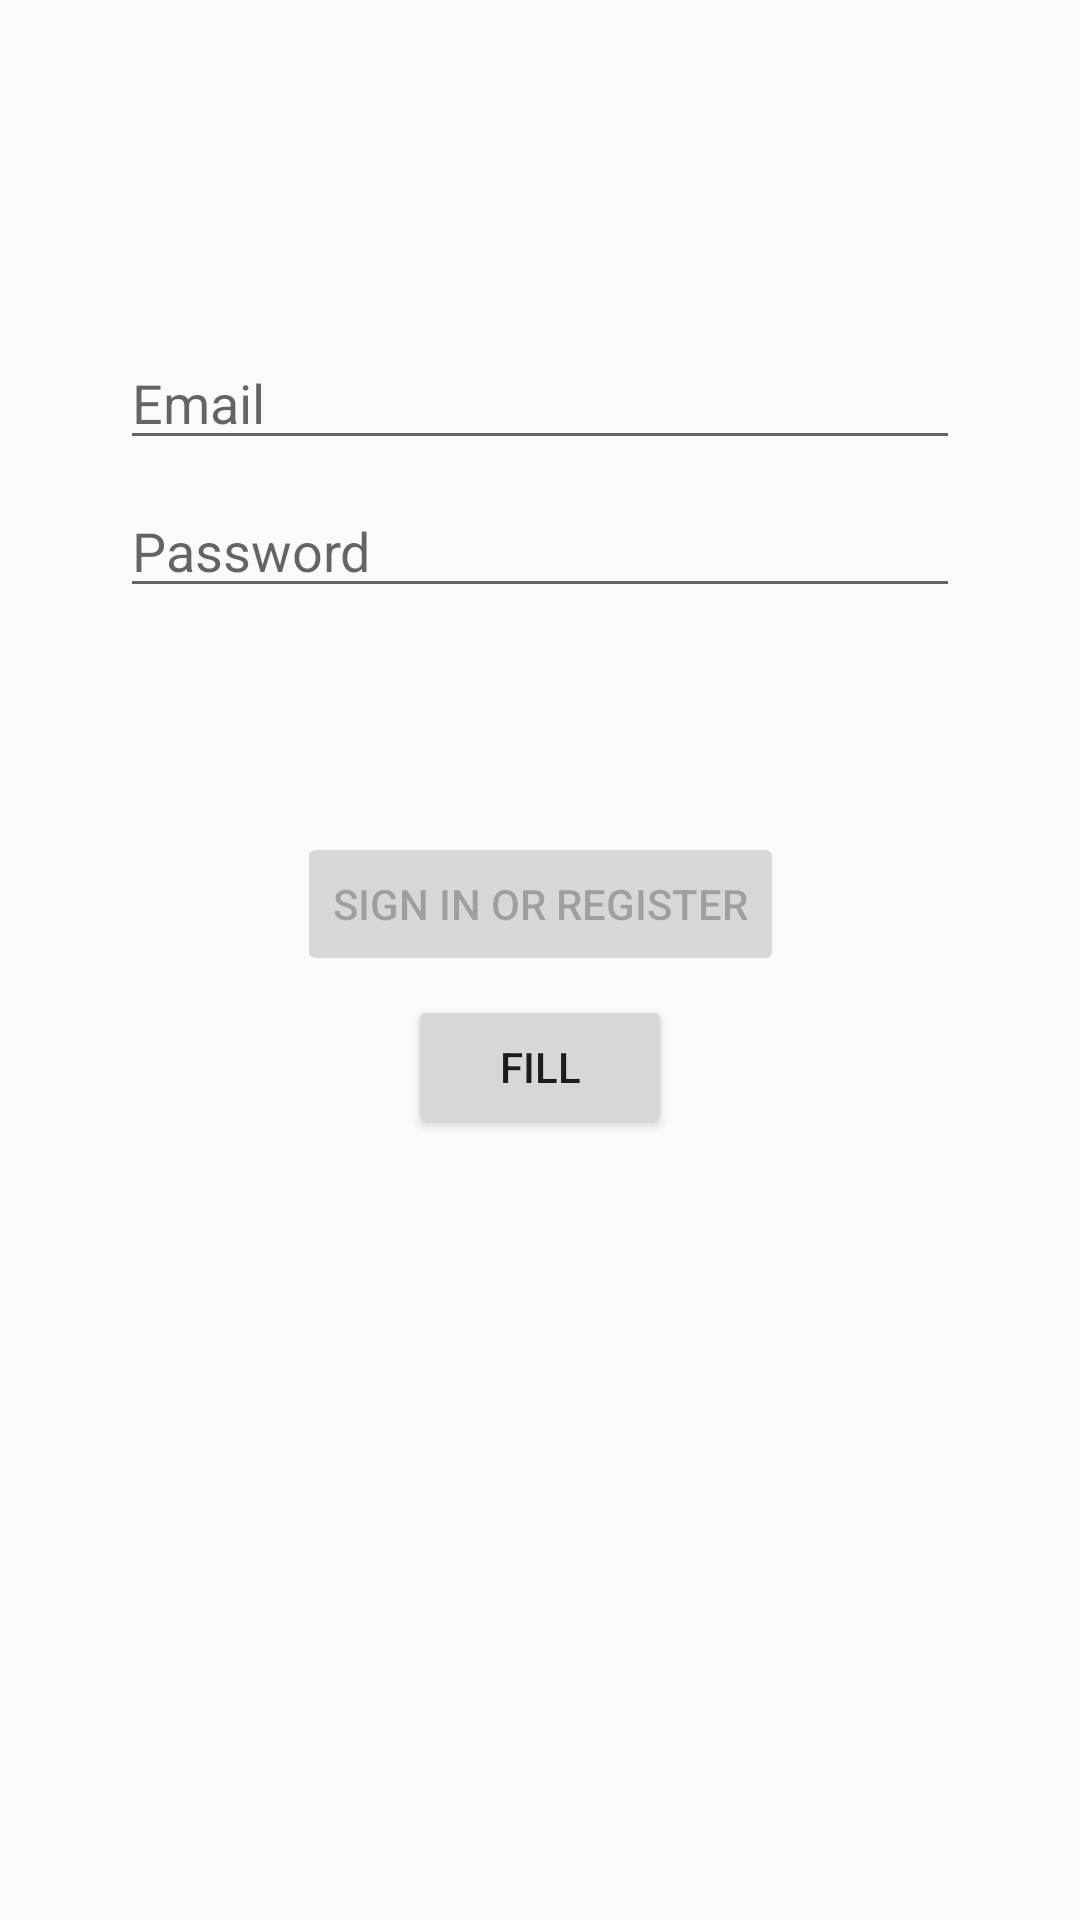

Android layout source for this screen:
<!-- AndroidManifest.xml: application theme AppTheme -->
<!-- res/layout/activity_login.xml -->
<?xml version="1.0" encoding="utf-8"?>
<androidx.constraintlayout.widget.ConstraintLayout xmlns:android="http://schemas.android.com/apk/res/android"
    xmlns:app="http://schemas.android.com/apk/res-auto"
    xmlns:tools="http://schemas.android.com/tools"
    android:id="@+id/container"
    android:layout_width="match_parent"
    android:layout_height="match_parent"
    android:paddingLeft="@dimen/activity_horizontal_margin"
    android:paddingTop="@dimen/activity_vertical_margin"
    android:paddingRight="@dimen/activity_horizontal_margin"
    android:paddingBottom="@dimen/activity_vertical_margin"
    tools:context=".ui.login.LoginActivity">

    <EditText
        android:id="@+id/username"
        android:layout_width="0dp"
        android:layout_height="wrap_content"
        android:layout_marginStart="24dp"
        android:layout_marginTop="96dp"
        android:layout_marginEnd="24dp"

        android:hint="@string/prompt_email"
        android:inputType="textEmailAddress"
        android:selectAllOnFocus="true"
        app:layout_constraintEnd_toEndOf="parent"
        app:layout_constraintStart_toStartOf="parent"
        app:layout_constraintTop_toTopOf="parent" />

    <EditText
        android:id="@+id/password"
        android:layout_width="0dp"
        android:layout_height="wrap_content"
        android:layout_marginStart="24dp"
        android:layout_marginTop="8dp"
        android:layout_marginEnd="24dp"

        android:hint="@string/prompt_password"
        android:imeActionLabel="@string/action_sign_in_short"
        android:imeOptions="actionDone"
        android:inputType="textPassword"
        android:selectAllOnFocus="true"
        app:layout_constraintEnd_toEndOf="parent"
        app:layout_constraintStart_toStartOf="parent"
        app:layout_constraintTop_toBottomOf="@+id/username" />

    <Button
        android:id="@+id/login"
        android:layout_width="wrap_content"
        android:layout_height="wrap_content"
        android:layout_gravity="start"
        android:layout_marginStart="48dp"
        android:layout_marginTop="16dp"
        android:layout_marginEnd="48dp"
        android:layout_marginBottom="64dp"
        android:enabled="false"
        android:text="@string/action_sign_in"
        app:layout_constraintBottom_toBottomOf="parent"
        app:layout_constraintEnd_toEndOf="parent"
        app:layout_constraintStart_toStartOf="parent"
        app:layout_constraintTop_toBottomOf="@+id/password"
        app:layout_constraintVertical_bias="0.2" />

    <Button
        android:id="@+id/login_fill"
        android:layout_width="wrap_content"
        android:layout_height="wrap_content"
        android:layout_gravity="start"
        android:layout_marginStart="48dp"
        android:layout_marginTop="84dp"
        android:layout_marginEnd="48dp"
        android:layout_marginBottom="64dp"
        android:enabled="true"
        android:text="@string/action_sign_in_fill"
        app:layout_constraintBottom_toBottomOf="parent"
        app:layout_constraintEnd_toEndOf="parent"
        app:layout_constraintStart_toStartOf="parent"
        app:layout_constraintTop_toBottomOf="@+id/password"
        app:layout_constraintVertical_bias="0.2" />

    <ProgressBar
        android:id="@+id/loading"
        android:layout_width="wrap_content"
        android:layout_height="wrap_content"
        android:layout_gravity="center"
        android:layout_marginStart="32dp"
        android:layout_marginTop="64dp"
        android:layout_marginEnd="32dp"
        android:layout_marginBottom="64dp"
        android:visibility="gone"
        app:layout_constraintBottom_toBottomOf="parent"
        app:layout_constraintEnd_toEndOf="@+id/password"
        app:layout_constraintStart_toStartOf="@+id/password"
        app:layout_constraintTop_toTopOf="parent"
        app:layout_constraintVertical_bias="0.3" />
</androidx.constraintlayout.widget.ConstraintLayout>
<!-- resources referenced by this layout -->
<resources>
  <dimen name="activity_horizontal_margin">16dp</dimen>
  <dimen name="activity_vertical_margin">16dp</dimen>
  <string name="action_sign_in">Sign in or register</string>
  <string name="action_sign_in_fill">fill</string>
  <string name="action_sign_in_short">Sign in</string>
  <string name="prompt_email">Email</string>
  <string name="prompt_password">Password</string>
  <style name="AppTheme" parent="Theme.AppCompat.Light.NoActionBar">
          
          <item name="colorPrimary">@color/colorPrimary</item>
          <item name="colorPrimaryDark">@color/colorPrimaryDark</item>
          <item name="colorAccent">@color/colorAccent</item>
      </style>
  <!-- not gathered from this repository: default colours our renderer supplied (Android Studio template values) -->
  <color name="colorPrimary">#FF6200EE</color>
  <color name="colorPrimaryDark">#FF3700B3</color>
  <color name="colorAccent">#FF03DAC5</color>
</resources>
